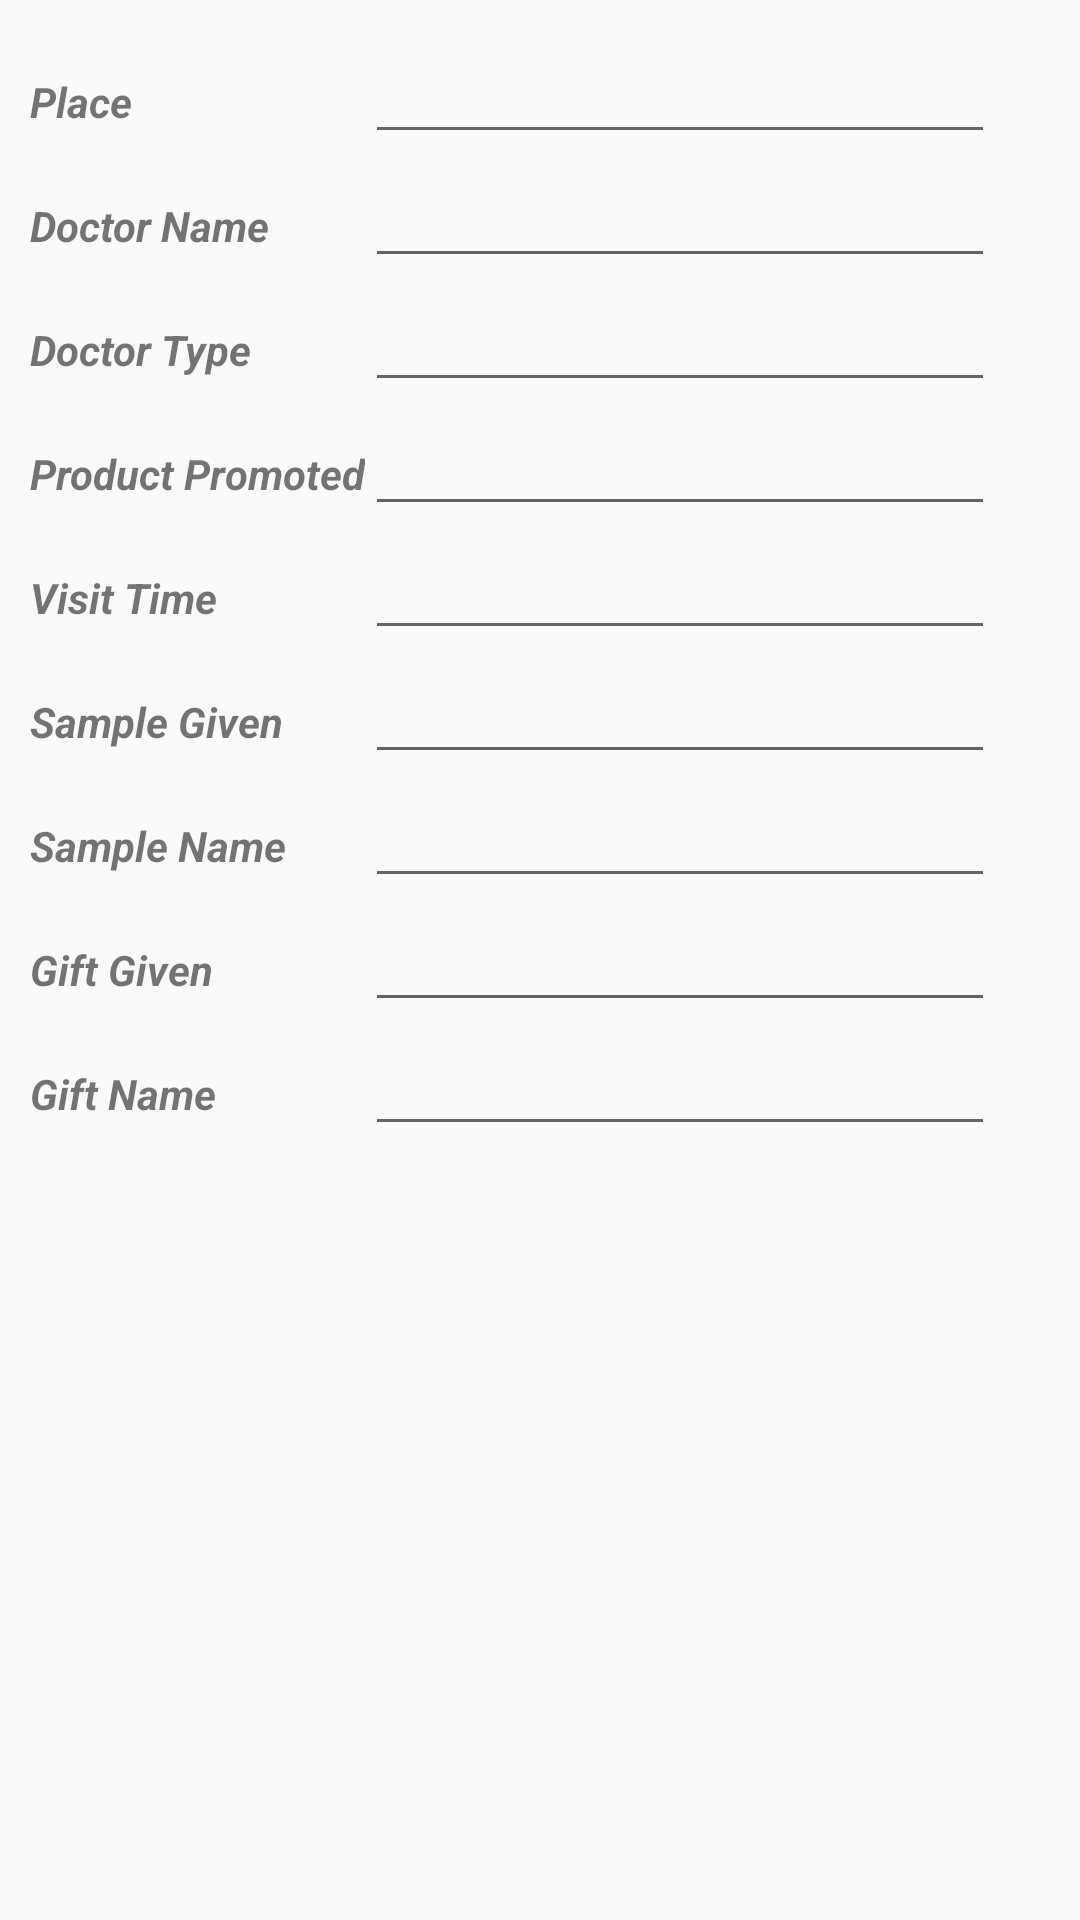

Produce the Android XML layout that renders to this screen, including the resource entries it uses.
<!-- AndroidManifest.xml: application theme AppTheme -->
<!-- res/layout/docitem.xml -->
<?xml version="1.0" encoding="utf-8"?>

<LinearLayout xmlns:android="http://schemas.android.com/apk/res/android"
    xmlns:app="http://schemas.android.com/apk/res-auto"
    android:id="@+id/docdet"
    android:layout_width="match_parent"
    android:layout_height="wrap_content"
    android:gravity="right"
    android:orientation="vertical">

    <LinearLayout
        android:layout_width="match_parent"
        android:layout_height="wrap_content"
        android:orientation="horizontal">

        <TableLayout
            android:layout_width="match_parent"
            android:layout_height="wrap_content"
            android:layout_weight="1"
            android:padding="10dp">

            <TableRow
                android:layout_width="match_parent"
                android:layout_height="match_parent">

                <TextView
                    android:id="@+id/place"
                    android:layout_width="wrap_content"
                    android:layout_height="wrap_content"
                    android:text="Place"
                    android:textStyle="bold|italic" />

                <EditText
                    android:id="@+id/sr1"
                    android:layout_width="wrap_content"
                    android:layout_height="wrap_content"
                    android:ems="10"
                    android:focusable="false"
                    android:inputType="textPersonName" />

            </TableRow>

            <TableRow
                android:layout_width="match_parent"
                android:layout_height="match_parent">

                <TextView
                    android:id="@+id/doctorname"
                    android:layout_width="wrap_content"
                    android:layout_height="wrap_content"
                    android:text="Doctor Name"
                    android:textStyle="bold|italic" />

                <EditText
                    android:id="@+id/sr2"
                    android:layout_width="wrap_content"
                    android:layout_height="wrap_content"
                    android:ems="10"
                    android:focusable="true"
                    android:inputType="textPersonName" />

            </TableRow>

            <TableRow
                android:layout_width="match_parent"
                android:layout_height="match_parent">

                <TextView
                    android:id="@+id/doctortype"
                    android:layout_width="wrap_content"
                    android:layout_height="wrap_content"
                    android:text="Doctor Type"
                    android:textStyle="bold|italic" />

                <EditText
                    android:id="@+id/sr3"
                    android:layout_width="wrap_content"
                    android:layout_height="wrap_content"
                    android:ems="10"
                    android:focusable="false"
                    android:inputType="textPersonName" />

            </TableRow>

            <TableRow
                android:layout_width="match_parent"
                android:layout_height="match_parent">

                <TextView
                    android:id="@+id/textView18"
                    android:layout_width="wrap_content"
                    android:layout_height="wrap_content"
                    android:text="Product Promoted"
                    android:textStyle="bold|italic" />

                <EditText
                    android:id="@+id/product"
                    android:layout_width="wrap_content"
                    android:layout_height="wrap_content"
                    android:ems="10"
                    android:inputType="textPersonName" />

            </TableRow>


            <TableRow
                android:layout_width="match_parent"
                android:layout_height="match_parent">

                <TextView
                    android:id="@+id/visitime"
                    android:layout_width="wrap_content"
                    android:layout_height="wrap_content"
                    android:text="Visit Time"
                    android:textStyle="bold|italic" />

                <EditText
                    android:id="@+id/visittime"
                    android:layout_width="wrap_content"
                    android:layout_height="wrap_content"
                    android:ems="10"
                    android:focusable="false"
                    android:inputType="textPersonName" />
            </TableRow>


            <TableRow
                android:layout_width="match_parent"
                android:layout_height="match_parent">

                <TextView
                    android:id="@+id/textView26"
                    android:layout_width="wrap_content"
                    android:layout_height="wrap_content"
                    android:text="Sample Given"
                    android:textStyle="bold|italic" />

                <EditText
                    android:id="@+id/editText3"
                    android:layout_width="wrap_content"
                    android:layout_height="wrap_content"
                    android:ems="10"
                    android:inputType="textPersonName" />


            </TableRow>

            <TableRow
                android:layout_width="match_parent"
                android:layout_height="match_parent">

                <TextView
                    android:id="@+id/textView27"
                    android:layout_width="wrap_content"
                    android:layout_height="wrap_content"
                    android:text="Sample Name"
                    android:textStyle="bold|italic" />

                <EditText
                    android:id="@+id/sampname"
                    android:layout_width="wrap_content"
                    android:layout_height="wrap_content"
                    android:ems="10"
                    android:inputType="textPersonName" />
            </TableRow>

            <TableRow
                android:layout_width="match_parent"
                android:layout_height="match_parent">

                <TextView
                    android:id="@+id/textView29"
                    android:layout_width="wrap_content"
                    android:layout_height="wrap_content"
                    android:text="Gift Given"
                    android:textStyle="bold|italic" />

                <EditText
                    android:id="@+id/editText4"
                    android:layout_width="wrap_content"
                    android:layout_height="wrap_content"
                    android:ems="10"
                    android:inputType="textPersonName" />


            </TableRow>

            <TableRow
                android:layout_width="match_parent"
                android:layout_height="match_parent">

                <TextView
                    android:id="@+id/textView30"
                    android:layout_width="wrap_content"
                    android:layout_height="wrap_content"
                    android:text="Gift Name"
                    android:textStyle="bold|italic" />

                <EditText
                    android:id="@+id/giftnam"
                    android:layout_width="wrap_content"
                    android:layout_height="wrap_content"
                    android:ems="10"
                    android:inputType="textPersonName" />
            </TableRow>


        </TableLayout>

    </LinearLayout>

</LinearLayout>
<!-- resources referenced by this layout -->
<resources>
  <style name="AppTheme" parent="Theme.AppCompat.Light.DarkActionBar">
          
          <item name="colorPrimary">@color/colorPrimary</item>
          <item name="colorPrimaryDark">@color/colorPrimaryDark</item>
          <item name="colorAccent">@color/colorAccent</item>
      </style>
  <!-- not gathered from this repository: default colours our renderer supplied (Android Studio template values) -->
  <color name="colorPrimary">#FF6200EE</color>
  <color name="colorPrimaryDark">#FF3700B3</color>
  <color name="colorAccent">#FF03DAC5</color>
</resources>
